Image classification data set "wheat3" (dyy603/xulaixiang-Wheat-Disease-Identification on GitHub). Class labels (4): healthy, leaf rust, powdery mildew, septoria.

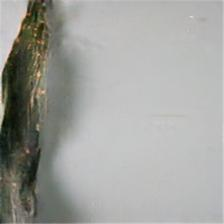
Label: leaf rust

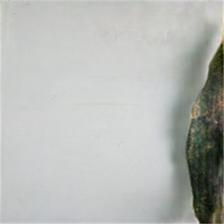
Label: leaf rust

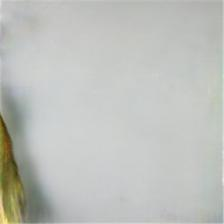
Label: septoria

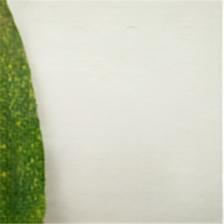
Label: powdery mildew

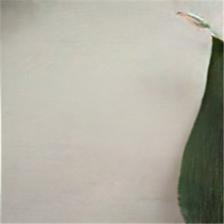
Label: healthy

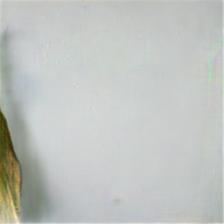
Label: septoria
